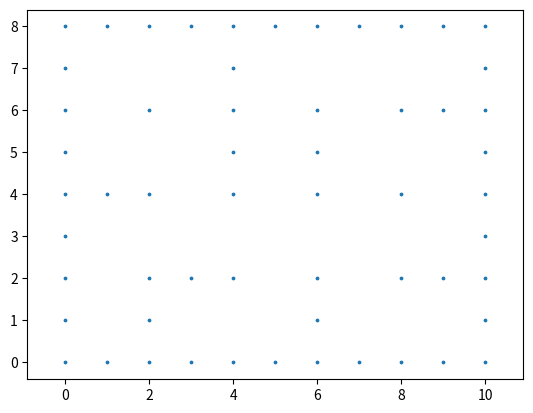

Source code (Python):
# -*- coding: utf-8 -*-
"""
Created on Fri Jul 13 14:47:24 2018

[redacted]

MAZE-PRATICE
"""
import time
t1 = time.time()

import numpy as np
import matplotlib.pyplot as plt

global I_MazeSize, I_NewPoint_X, I_NewPoint_Y
global I_WallBreak_X, I_WallBreak_Y
global I_MazeSize_X, I_MazeSize_Y

def WallCheck(I_NewPoint_X, I_NewPoint_Y):
    Ay_Maze[I_NewPoint_X, I_NewPoint_Y] = 1
    if I_NewPoint_X - 1 >= 0:
        if Ay_Maze[I_NewPoint_X - 1, I_NewPoint_Y] == 50:
            Ay_Maze[I_NewPoint_X - 1, I_NewPoint_Y] = 51
        elif Ay_Maze[I_NewPoint_X - 1, I_NewPoint_Y] == 51:
            Ay_Maze[I_NewPoint_X - 1, I_NewPoint_Y] = 53
            
    if I_NewPoint_Y - 1 >= 0:
        if Ay_Maze[I_NewPoint_X, I_NewPoint_Y - 1] == 50:
            Ay_Maze[I_NewPoint_X, I_NewPoint_Y - 1] = 51
        elif Ay_Maze[I_NewPoint_X, I_NewPoint_Y - 1] == 51:
            Ay_Maze[I_NewPoint_X, I_NewPoint_Y - 1] = 53
     
    if I_NewPoint_X + 1 < len(Ay_Maze[:]):
        if Ay_Maze[I_NewPoint_X + 1, I_NewPoint_Y] == 50:
            Ay_Maze[I_NewPoint_X + 1, I_NewPoint_Y] = 51
        elif Ay_Maze[I_NewPoint_X + 1, I_NewPoint_Y] == 51:
            Ay_Maze[I_NewPoint_X + 1, I_NewPoint_Y] = 53
            
    if I_NewPoint_Y + 1 < len(Ay_Maze[0,:]):
        if Ay_Maze[I_NewPoint_X, I_NewPoint_Y + 1] == 50:
            Ay_Maze[I_NewPoint_X, I_NewPoint_Y + 1] = 51
        elif Ay_Maze[I_NewPoint_X, I_NewPoint_Y + 1] == 51:
            Ay_Maze[I_NewPoint_X, I_NewPoint_Y + 1] = 53

def WallBreak():
    Ay_WallPool = np.where(Ay_Maze==51)
    I_RandomChose = np.random.choice(range(len(Ay_WallPool[0])))
    Ay_Maze[Ay_WallPool[0][I_RandomChose], Ay_WallPool[1][I_RandomChose]] = 52
    I_WallBreak_X = Ay_WallPool[0][I_RandomChose]
    I_WallBreak_Y = Ay_WallPool[1][I_RandomChose]
    return I_WallBreak_X, I_WallBreak_Y
    
def PointUpdate(I_WallBreak_X, I_WallBreak_Y):
    if I_WallBreak_X - 1 >= 0:
        if Ay_Maze[I_WallBreak_X - 1, I_WallBreak_Y] == 0:
            Ay_Maze[I_WallBreak_X - 1, I_WallBreak_Y] = 1
            I_NewPoint_X = I_WallBreak_X - 1
            I_NewPoint_Y = I_WallBreak_Y
            
    if I_WallBreak_Y - 1 >= 0:
        if Ay_Maze[I_WallBreak_X, I_WallBreak_Y - 1] == 0:
            Ay_Maze[I_WallBreak_X, I_WallBreak_Y - 1] = 1
            I_NewPoint_X = I_WallBreak_X
            I_NewPoint_Y = I_WallBreak_Y - 1
     
    if I_WallBreak_X + 1 < len(Ay_Maze[:]):
        if Ay_Maze[I_WallBreak_X + 1, I_WallBreak_Y] == 0:
            Ay_Maze[I_WallBreak_X + 1, I_WallBreak_Y] = 1
            I_NewPoint_X = I_WallBreak_X + 1
            I_NewPoint_Y = I_WallBreak_Y
            
    if I_WallBreak_Y + 1 < len(Ay_Maze[:,0]):
        if Ay_Maze[I_WallBreak_X, I_WallBreak_Y + 1] == 0:
            Ay_Maze[I_WallBreak_X, I_WallBreak_Y + 1] = 1
            I_NewPoint_X = I_WallBreak_X 
            I_NewPoint_Y = I_WallBreak_Y + 1
    
    return I_NewPoint_X, I_NewPoint_Y
    
I_MazeSize_X = 5
I_MazeSize_Y = 4

Lst_DestructibleWall = []

Ay_Maze = np.zeros((I_MazeSize_X*2-1,I_MazeSize_Y*2-1)).astype('int') + 50

for i in np.arange(0,len(Ay_Maze[:]),2):
    for j in np.arange(0,len(Ay_Maze[0,:]),2):
        Ay_Maze[i, j] = 0

I_NewPoint_X = 0*2
I_NewPoint_Y = 1*2
#j = 0
i = 0
while i == 0: 
    try:
        WallCheck(I_NewPoint_X, I_NewPoint_Y)
        I_WallBreak_X, I_WallBreak_Y = WallBreak()
        I_NewPoint_X, I_NewPoint_Y = PointUpdate(I_WallBreak_X, I_WallBreak_Y)
#        plt.scatter(np.where(Ay_Maze==1)[0], np.where(Ay_Maze==1)[1], s = 3)
#        plt.scatter(np.where(Ay_Maze==0)[0], np.where(Ay_Maze==0)[1], s = 3)
#        plt.axis('equal')
#        plt.savefig('{0}.png'.format(j))
#        plt.clf()
#        j += 1
    except:
        i = 1
    
Ay_Maze[np.where(Ay_Maze==53)] = 55
Ay_Maze[np.where(Ay_Maze==50)] = 55
Ay_Maze[np.where(Ay_Maze==52)] = 1

Ay_Maze_ = np.zeros((len(Ay_Maze[:])+2, len(Ay_Maze[0,:])+2)) + 55
Ay_Maze_[1:len(Ay_Maze[:])+1,1:len(Ay_Maze[0,:])+1] = Ay_Maze
Ay_Maze = Ay_Maze_

print(time.time() - t1)

plt.scatter(np.where(Ay_Maze==55)[0], np.where(Ay_Maze==55)[1], s = 3)

plt.axis('equal')
